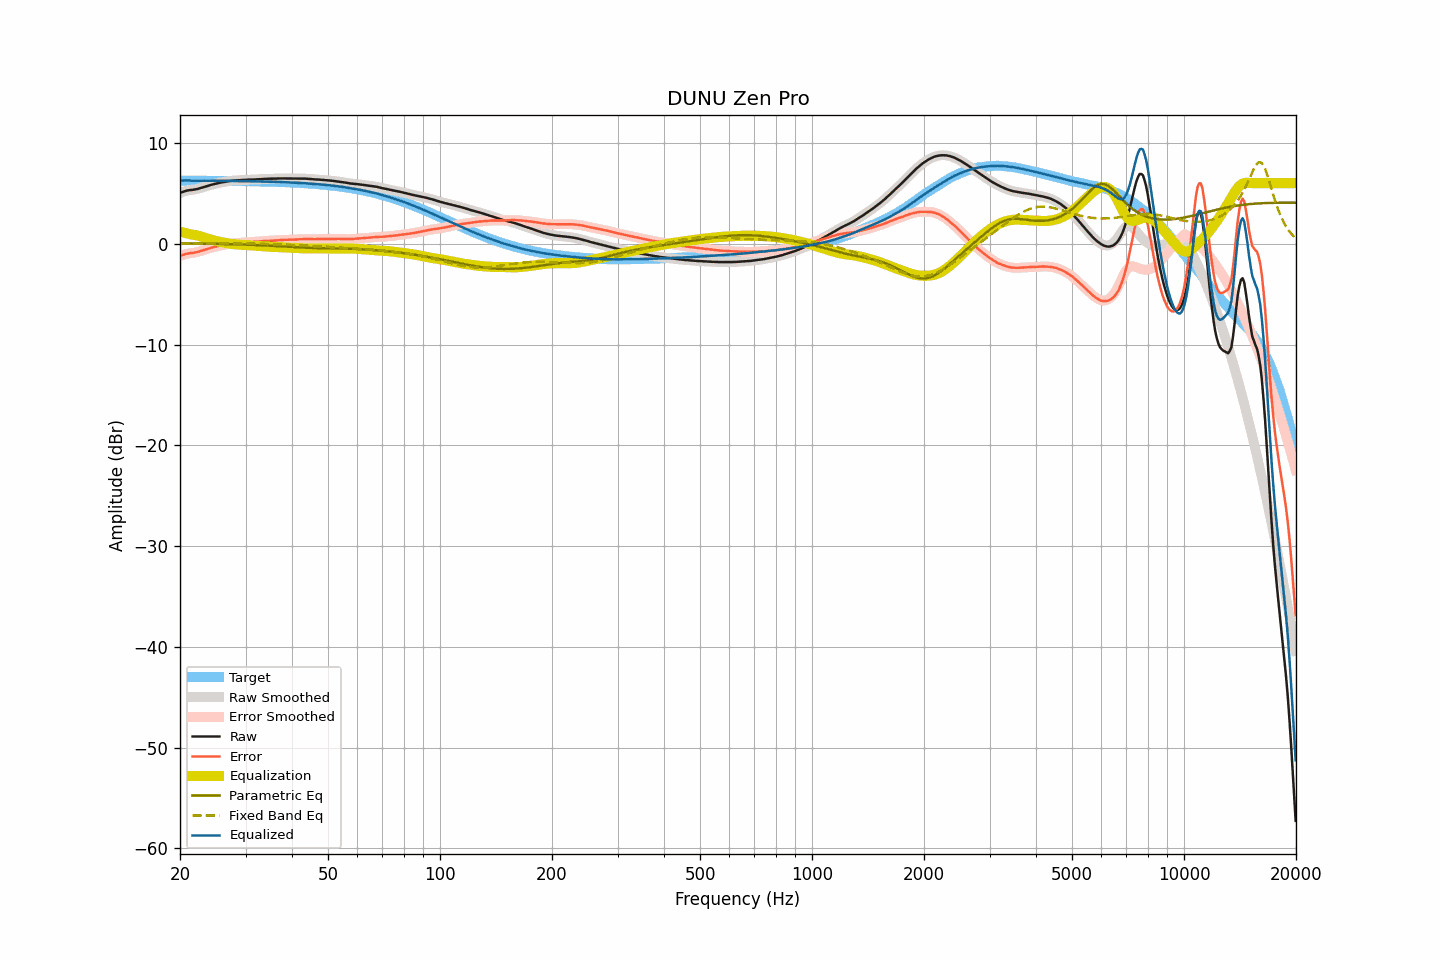

Source data for this figure (header and first rows):
frequency, raw, smoothed, error, error_smoothed, equalization, parametric_eq, fixed_band_eq, equalized_raw, equalized_smoothed, target
20.00, 5.04, 5.03, -1.23, -1.23, 1.19, 0.04, 0.00, 6.23, 6.23, 6.26
20.20, 5.10, 5.10, -1.16, -1.16, 1.15, 0.04, 0.01, 6.25, 6.25, 6.26
20.40, 5.16, 5.16, -1.10, -1.10, 1.11, 0.03, 0.01, 6.27, 6.27, 6.26
20.61, 5.22, 5.21, -1.04, -1.05, 1.07, 0.03, 0.01, 6.29, 6.28, 6.26
20.81, 5.26, 5.26, -1.00, -1.00, 1.03, 0.03, 0.01, 6.29, 6.29, 6.26
21.02, 5.29, 5.29, -0.97, -0.97, 1.00, 0.03, 0.01, 6.28, 6.29, 6.26
21.23, 5.32, 5.31, -0.94, -0.95, 0.96, 0.03, 0.01, 6.28, 6.27, 6.26
21.44, 5.33, 5.33, -0.93, -0.93, 0.92, 0.03, 0.01, 6.25, 6.26, 6.26
21.66, 5.35, 5.35, -0.91, -0.91, 0.90, 0.02, 0.01, 6.25, 6.25, 6.26
21.87, 5.38, 5.37, -0.88, -0.88, 0.87, 0.02, 0.01, 6.25, 6.25, 6.26
22.09, 5.41, 5.41, -0.85, -0.85, 0.84, 0.02, 0.01, 6.25, 6.25, 6.26
22.31, 5.44, 5.44, -0.82, -0.81, 0.80, 0.02, 0.01, 6.24, 6.25, 6.25
22.54, 5.49, 5.48, -0.77, -0.77, 0.76, 0.01, 0.01, 6.25, 6.25, 6.25
22.76, 5.53, 5.53, -0.72, -0.72, 0.72, 0.01, 0.01, 6.25, 6.25, 6.25
22.99, 5.59, 5.58, -0.66, -0.67, 0.67, 0.01, 0.01, 6.26, 6.25, 6.25
23.22, 5.64, 5.64, -0.61, -0.61, 0.62, 0.01, 0.02, 6.25, 6.25, 6.25
23.45, 5.69, 5.69, -0.56, -0.56, 0.57, 0.00, 0.02, 6.25, 6.26, 6.25
23.69, 5.74, 5.74, -0.51, -0.51, 0.52, 0.00, 0.02, 6.25, 6.25, 6.25
23.92, 5.79, 5.78, -0.46, -0.46, 0.47, -0.00, 0.02, 6.26, 6.25, 6.25
24.16, 5.83, 5.83, -0.42, -0.42, 0.42, -0.00, 0.02, 6.25, 6.25, 6.25
24.40, 5.87, 5.87, -0.38, -0.38, 0.38, -0.01, 0.02, 6.24, 6.24, 6.25
24.65, 5.91, 5.91, -0.34, -0.34, 0.33, -0.01, 0.02, 6.24, 6.24, 6.24
24.89, 5.95, 5.95, -0.29, -0.29, 0.29, -0.01, 0.02, 6.24, 6.24, 6.24
25.14, 5.99, 5.99, -0.25, -0.25, 0.25, -0.02, 0.02, 6.24, 6.24, 6.24
25.39, 6.03, 6.03, -0.21, -0.22, 0.22, -0.02, 0.02, 6.25, 6.24, 6.24
25.65, 6.06, 6.06, -0.18, -0.18, 0.18, -0.02, 0.02, 6.24, 6.24, 6.24
25.91, 6.09, 6.09, -0.15, -0.15, 0.15, -0.03, 0.02, 6.23, 6.24, 6.24
26.16, 6.12, 6.12, -0.12, -0.12, 0.11, -0.03, 0.03, 6.23, 6.23, 6.24
26.43, 6.15, 6.15, -0.09, -0.09, 0.08, -0.03, 0.03, 6.23, 6.23, 6.23
26.69, 6.18, 6.18, -0.05, -0.05, 0.05, -0.04, 0.03, 6.23, 6.23, 6.23
26.96, 6.21, 6.20, -0.02, -0.03, 0.03, -0.04, 0.03, 6.23, 6.23, 6.23
27.23, 6.23, 6.23, -0.00, 0.00, 0.00, -0.04, 0.03, 6.23, 6.23, 6.23
27.50, 6.25, 6.25, 0.02, 0.02, -0.02, -0.05, 0.03, 6.23, 6.23, 6.23
27.77, 6.27, 6.26, 0.04, 0.04, -0.04, -0.05, 0.03, 6.23, 6.23, 6.22
28.05, 6.28, 6.28, 0.05, 0.06, -0.05, -0.06, 0.03, 6.22, 6.22, 6.22
28.33, 6.29, 6.29, 0.07, 0.07, -0.07, -0.06, 0.03, 6.22, 6.22, 6.22
28.62, 6.30, 6.30, 0.08, 0.08, -0.08, -0.07, 0.03, 6.22, 6.22, 6.22
28.90, 6.31, 6.30, 0.09, 0.09, -0.09, -0.07, 0.03, 6.22, 6.21, 6.22
29.19, 6.31, 6.31, 0.09, 0.10, -0.10, -0.08, 0.03, 6.21, 6.21, 6.21
29.48, 6.32, 6.32, 0.11, 0.11, -0.11, -0.08, 0.02, 6.21, 6.21, 6.21
29.78, 6.33, 6.33, 0.12, 0.12, -0.12, -0.09, 0.02, 6.21, 6.21, 6.21
30.08, 6.34, 6.34, 0.13, 0.13, -0.13, -0.09, 0.02, 6.21, 6.21, 6.21
30.38, 6.35, 6.35, 0.14, 0.14, -0.14, -0.10, 0.02, 6.21, 6.21, 6.20
30.68, 6.36, 6.36, 0.16, 0.15, -0.15, -0.10, 0.02, 6.21, 6.21, 6.20
30.99, 6.36, 6.36, 0.16, 0.16, -0.16, -0.11, 0.02, 6.20, 6.20, 6.20
31.30, 6.37, 6.36, 0.17, 0.17, -0.17, -0.12, 0.01, 6.20, 6.19, 6.20
31.61, 6.37, 6.37, 0.18, 0.18, -0.18, -0.12, 0.01, 6.19, 6.19, 6.19
31.93, 6.38, 6.38, 0.19, 0.19, -0.19, -0.13, 0.01, 6.18, 6.18, 6.19
32.24, 6.39, 6.39, 0.20, 0.20, -0.21, -0.14, 0.01, 6.18, 6.18, 6.19
32.57, 6.40, 6.40, 0.22, 0.22, -0.22, -0.14, 0.00, 6.18, 6.18, 6.18
32.89, 6.42, 6.41, 0.24, 0.24, -0.24, -0.15, -0.00, 6.18, 6.18, 6.18
33.22, 6.43, 6.43, 0.25, 0.25, -0.25, -0.16, -0.01, 6.18, 6.18, 6.17
33.55, 6.44, 6.44, 0.27, 0.27, -0.26, -0.17, -0.01, 6.18, 6.18, 6.17
33.89, 6.45, 6.44, 0.28, 0.28, -0.27, -0.17, -0.01, 6.17, 6.17, 6.17
34.23, 6.45, 6.45, 0.29, 0.29, -0.28, -0.18, -0.02, 6.17, 6.17, 6.16
34.57, 6.45, 6.45, 0.29, 0.29, -0.29, -0.19, -0.02, 6.16, 6.16, 6.16
34.92, 6.45, 6.45, 0.29, 0.29, -0.30, -0.20, -0.03, 6.15, 6.15, 6.15
35.27, 6.45, 6.45, 0.30, 0.30, -0.30, -0.21, -0.03, 6.14, 6.14, 6.15
35.62, 6.45, 6.45, 0.30, 0.31, -0.31, -0.22, -0.04, 6.14, 6.14, 6.14
35.97, 6.46, 6.46, 0.32, 0.32, -0.32, -0.23, -0.05, 6.14, 6.14, 6.14
... 635 more rows
